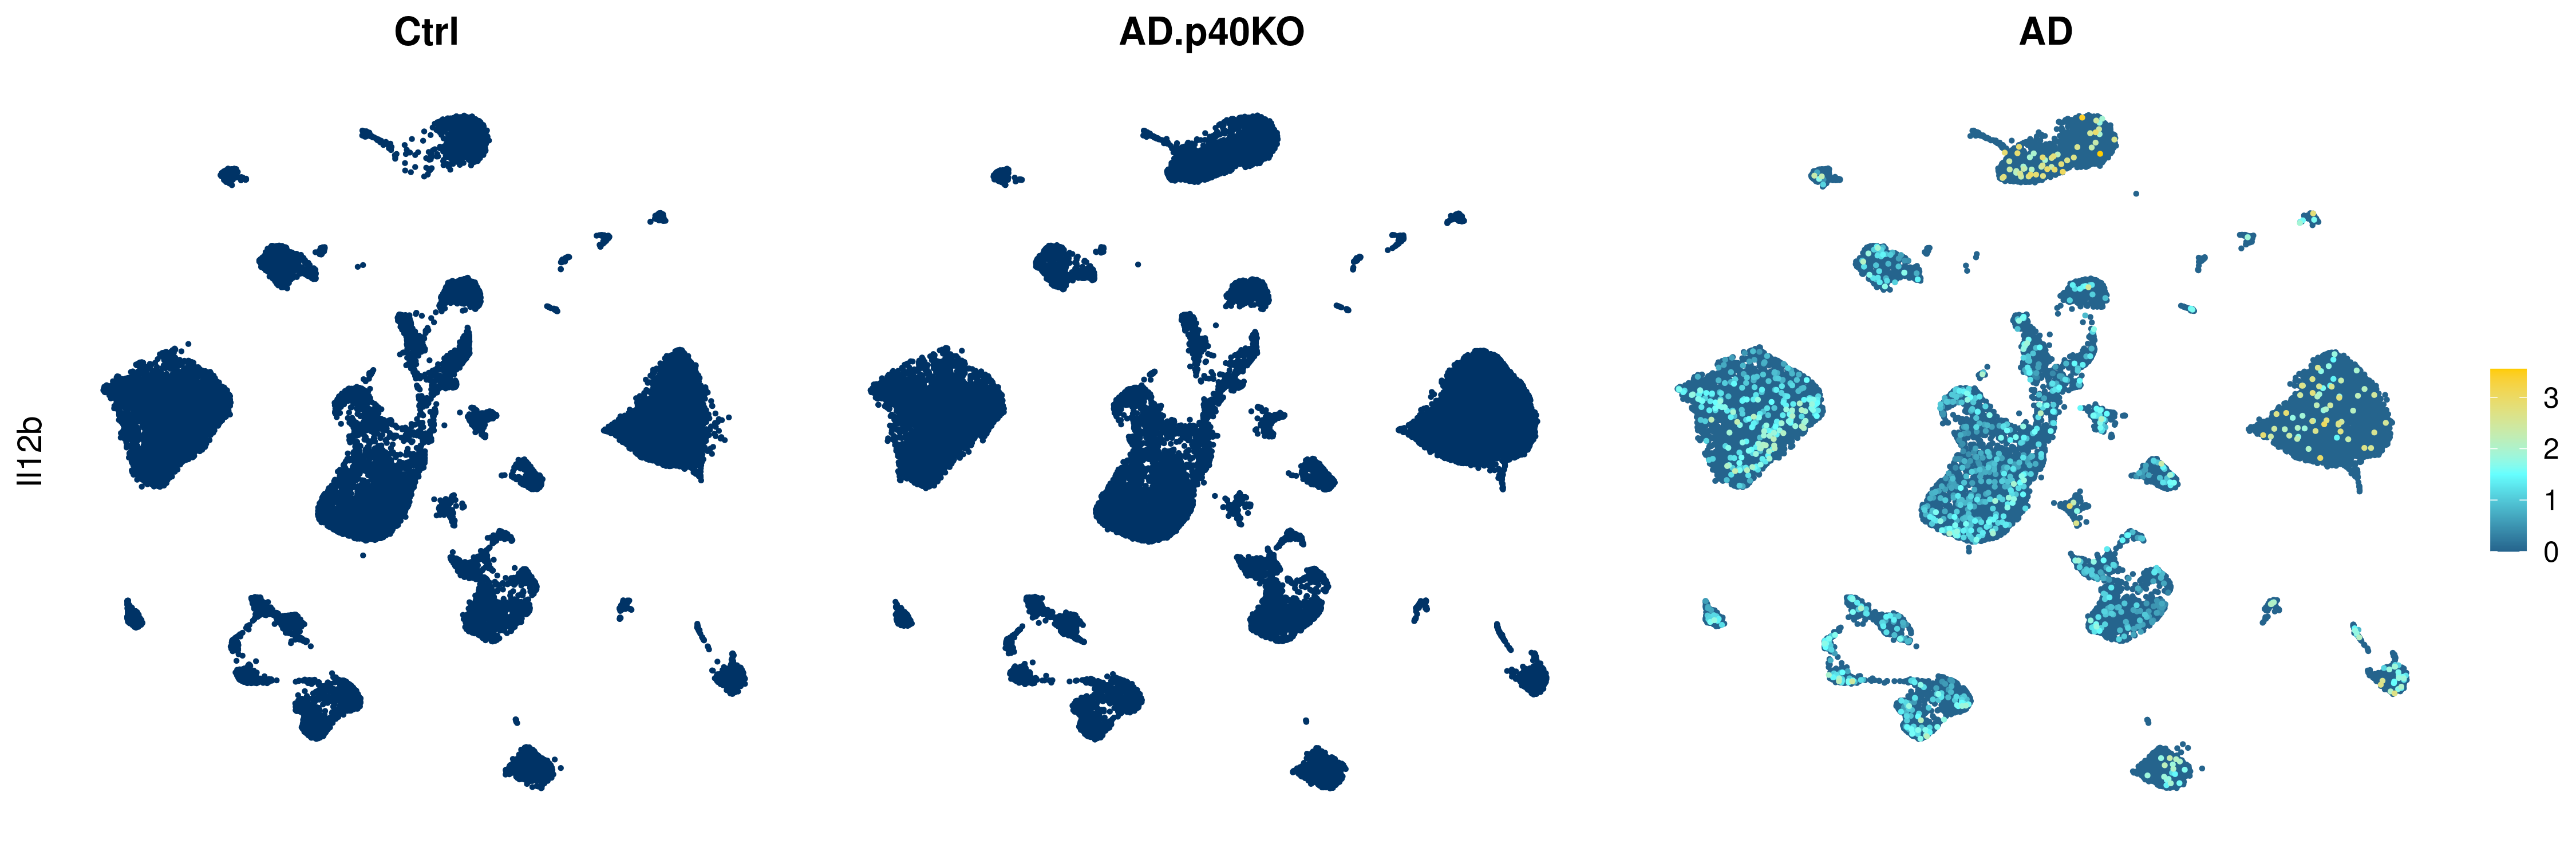

R code for this plot:
#! /bin/env RScript
# written by SJK at 2. Mar. 2020

.libPaths(c("/home/skim/R/usr_lib", .libPaths()))


library(Seurat)
library(ggplot2)
library(dplyr)
library(gridExtra)
source("/data/rajewsky/home/skim/Microglia_Heppner/Codes/DroNc_AD/src/report.sessionInfo.R")

load(file = "/data/rajewsky/home/skim/Microglia_Heppner/201912_10X_9sets/R_Scripts/20200221_figure1_for_meeting_report_Seurat_object.Robj")

data9set_cleaned_Ctrl.SO <- subset(data9set_cleaned.SO, subset = sample %in% "Ctrl")
data9set_cleaned_AD.SO <- subset(data9set_cleaned.SO, subset = sample %in% "AD")
data9set_cleaned_ADp40KO.SO <- subset(data9set_cleaned.SO, subset = sample %in% "ADp40KO")

f1 <- FeaturePlot(data9set_cleaned_Ctrl.SO, features = "Il12b", order = TRUE, pt.size = 0.5, min.cutoff = 0, max.cutoff = 5)
f1 <- f1 + scale_colour_gradientn(colours = c("#003366","003366"), values = c(0.1, 0), na.value = "#003366") + ggtitle("Ctrl") + labs(y = "Il12b") + 
  theme(legend.position = "none", 
        axis.line=element_blank(), 
        axis.ticks=element_blank(), 
        axis.text=element_blank(),
        axis.title.x = element_blank())


f2 <- FeaturePlot(data9set_cleaned_AD.SO, features = "Il12b", sort.cell =  TRUE, pt.size = 0.5, min.cutoff = 0, max.cutoff = 5)
f2 <- f2 + scale_color_gradient2(low="#003366", high='#FFCC00', mid="#66FFFF", midpoint = 1.5) + ggtitle("AD") + 
  theme(axis.line=element_blank(), 
        axis.ticks=element_blank(), 
        axis.text=element_blank(),
        axis.title = element_blank())

f3 <- FeaturePlot(data9set_cleaned_ADp40KO.SO, features = "Il12b", order = TRUE, pt.size = 0.5, min.cutoff = 0, max.cutoff = 5)
f3 <- f3 + scale_color_gradient2(low="#003366", high='#003366', mid="#003366", midpoint = 1.5, na.value = "#003366") + ggtitle("AD.p40KO") + theme(legend.position = "none",axis.line=element_blank(), 
        axis.ticks=element_blank(), 
        axis.text=element_blank(),
        axis.title = element_blank())


g1 <- arrangeGrob(f1, f3, f2, ncol = 3, widths= c(1,1,1.2))



ggsave(filename = "/data/rajewsky/home/skim/Microglia_Heppner/201912_10X_9sets/Paper_Fig/Fig1_Il12.png", 
       plot = g1, 
  scale = 1, width = 15, height = 5, units = "in", device = "png",
  dpi = 300)


#################
# Different color
#################

f1 <- FeaturePlot(data9set_cleaned_Ctrl.SO, features = "Il12b", order = TRUE, pt.size = 0.5, min.cutoff = 0, max.cutoff = 5)
f1 <- f1 + scale_colour_gradientn(colours = c("#CCCCCC","#CCCCCC"), values = c(0.1, 0), na.value = "#CCCCCC") + ggtitle("WT") + labs(y = "Il12b") + 
  theme(legend.position = "none", 
        axis.line=element_blank(), 
        axis.ticks=element_blank(), 
        axis.text=element_blank(),
        axis.title.x = element_blank())


f2 <- FeaturePlot(data9set_cleaned_AD.SO, features = "Il12b", sort.cell =  TRUE, order = TRUE, pt.size = 0.5, min.cutoff = 0, max.cutoff = 5, cols = c("#CCCCCC", "#0000FF"))
f2 <- f2 + ggtitle("AD") + scale_color_continuous(high = "blue", low = "gray", limit = c(0,3)) + 
  theme(axis.line=element_blank(), 
        axis.ticks=element_blank(), 
        axis.text=element_blank(),
        axis.title = element_blank())

f3 <- FeaturePlot(data9set_cleaned_ADp40KO.SO, features = "Il12b", order = TRUE, pt.size = 0.5, min.cutoff = 0, max.cutoff = 5)
f3 <- f3 + scale_color_gradient2(low="#CCCCCC", high='#CCCCCC', mid="#CCCCCC", midpoint = 1.5, na.value = "#CCCCCC") + ggtitle("AD.p40KO") + 
  theme(legend.position = "none",axis.line=element_blank(),  axis.ticks=element_blank(), axis.text=element_blank(), axis.title = element_blank())


g1 <- arrangeGrob(f1, f3, f2, ncol = 3, widths= c(1,1,1.2))



ggsave(filename = "/data/rajewsky/home/skim/Microglia_Heppner/201912_10X_9sets/Paper_Fig/Fig1_Il12_blue_gray.png",
       plot = g1,
  scale = 1, width = 15, height = 5, units = "in", device = "png",
  dpi = 300)

ggsave(filename = "/data/rajewsky/home/skim/Microglia_Heppner/201912_10X_9sets/Paper_Fig/Fig1_Il12_blue_gray.pdf",
       plot = g1,
       scale = 1, width = 15, height = 5, units = "in", device = cairo_pdf,
       dpi = 300)

##################
# sessionInfo save
##################
doc = report.sessionInfo()
write.table(doc, "/data/rajewsky/home/skim/Microglia_Heppner/201912_10X_9sets/Paper_Fig/Fig1_Il12_session_info.txt")


